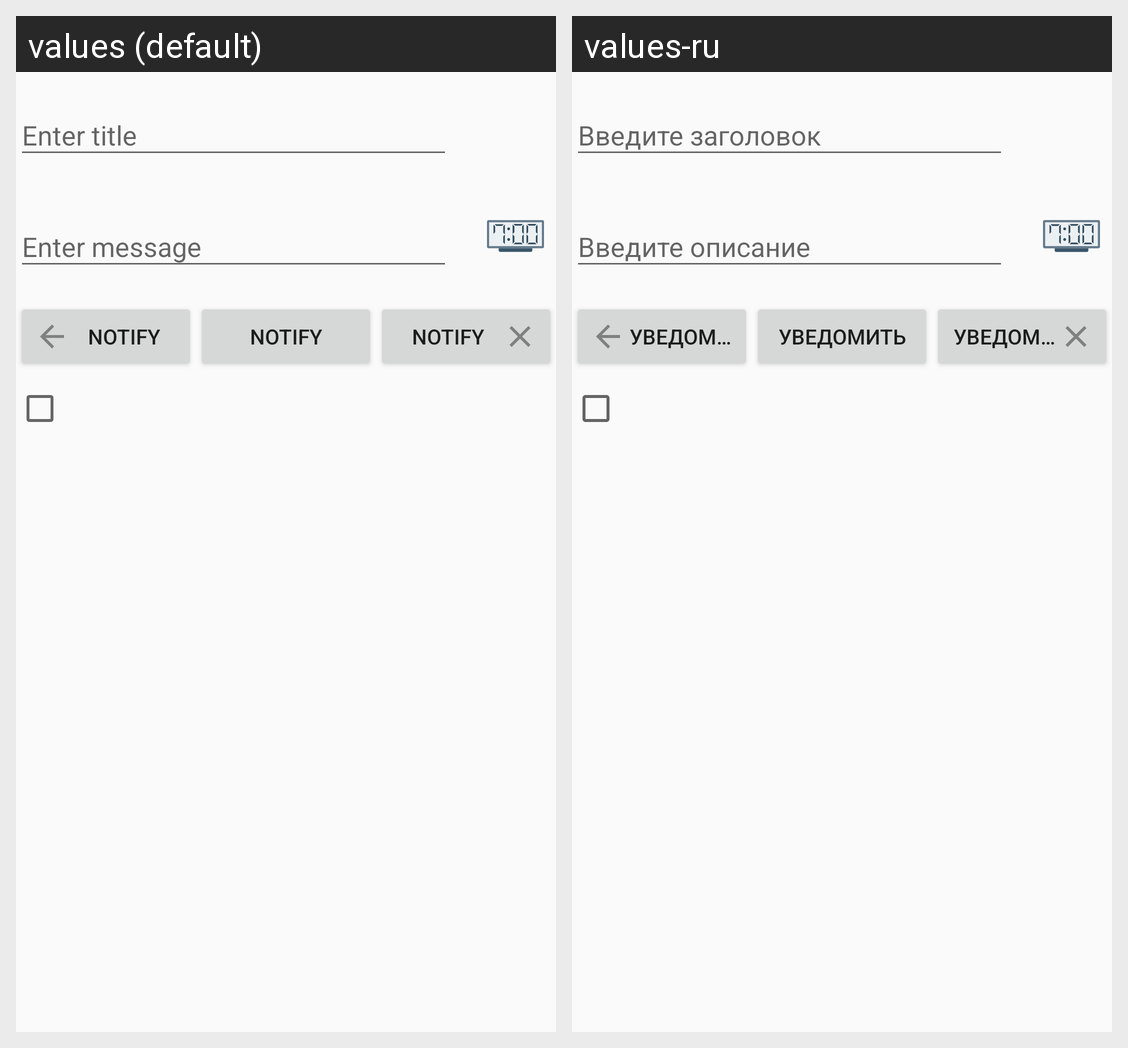

For this localized Android screen grid, give each drawn string resource with its value in every locale shown.
Android screen res/layout/activity_editor.xml rendered under 2 locales, left to right: values (default), values-ru. Device: Nexus 5 (rendered at 1080×1920; each locale shown at half size, 540×960, under a caption strip naming it); theme AppTheme.
Strings drawn on this screen, with the default value and each locale's value (text and hints the layout hard-codes, and strings that could not be matched under every locale, appear in the picture but are not listed):

notification_title_hint
  values: Enter title
  values-ru: Введите заголовок

notification_message_hint
  values: Enter message
  values-ru: Введите описание

btn_send
  values: notify
  values-ru: уведомить
